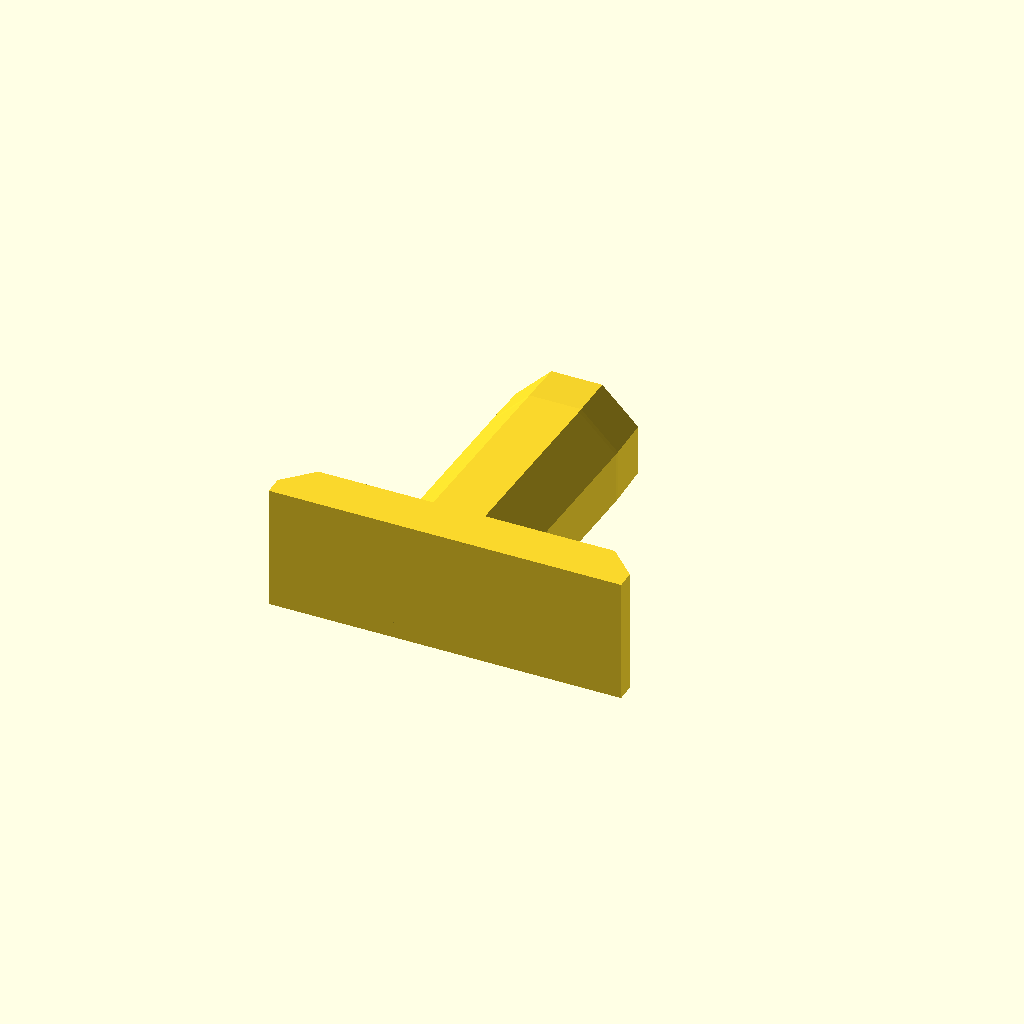
Cell 1: the model at its default parameters.
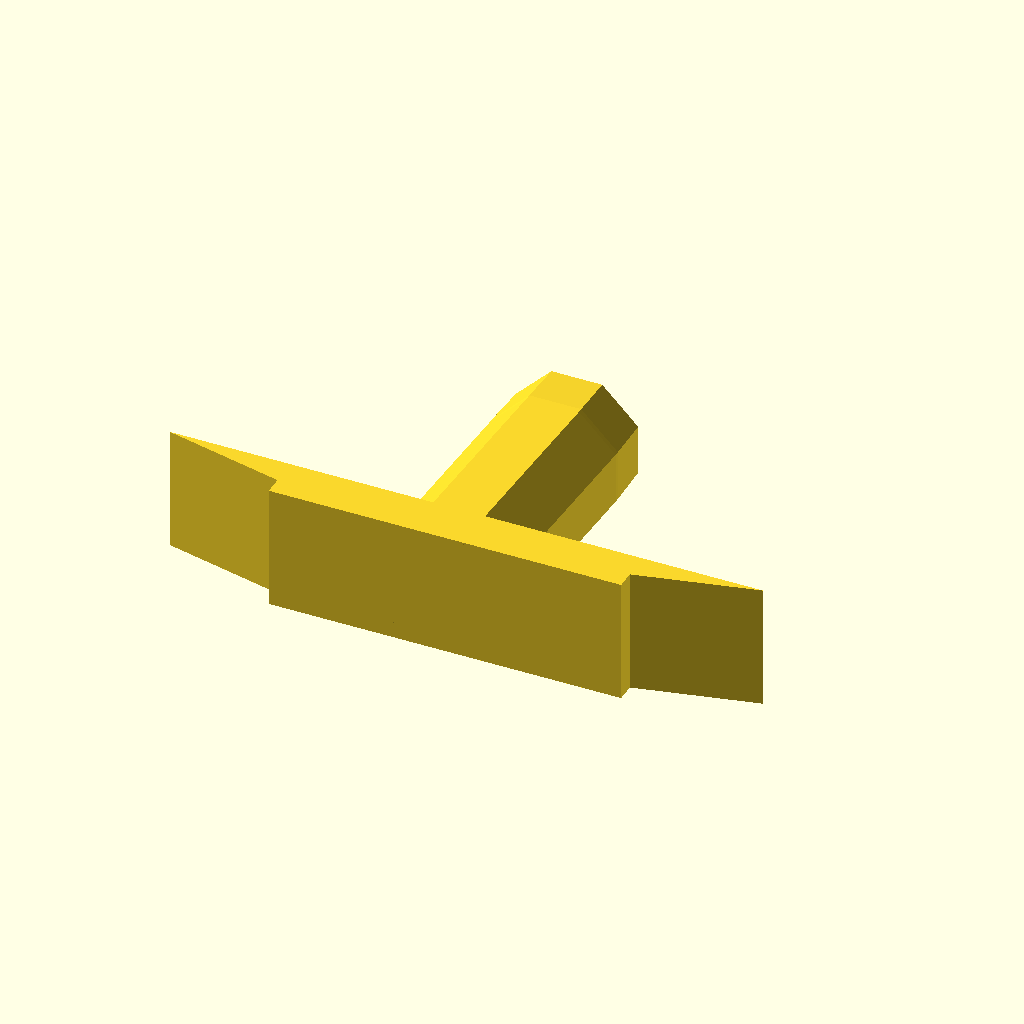
Cell 2: plate_top_width = 64 (everything else at default).
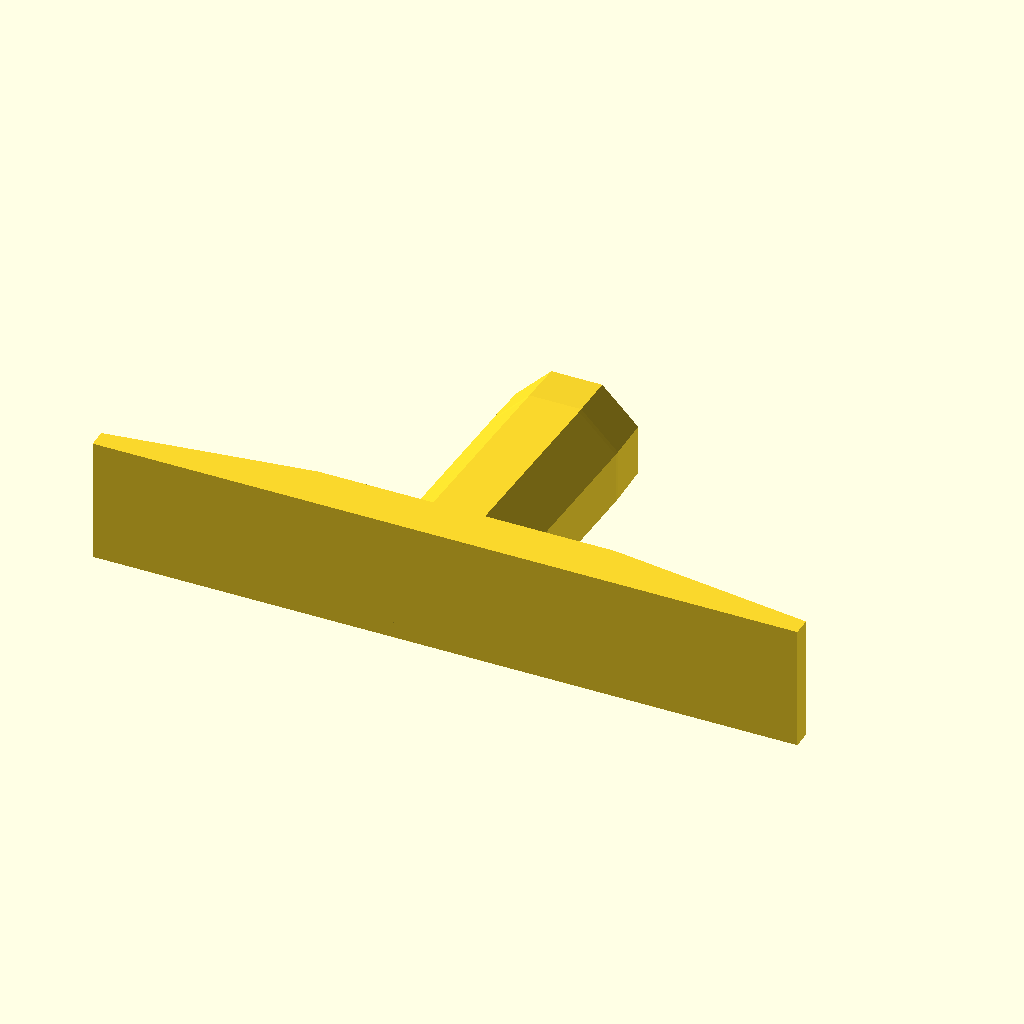
Cell 3: the same model with plate_bottom_width = 76.
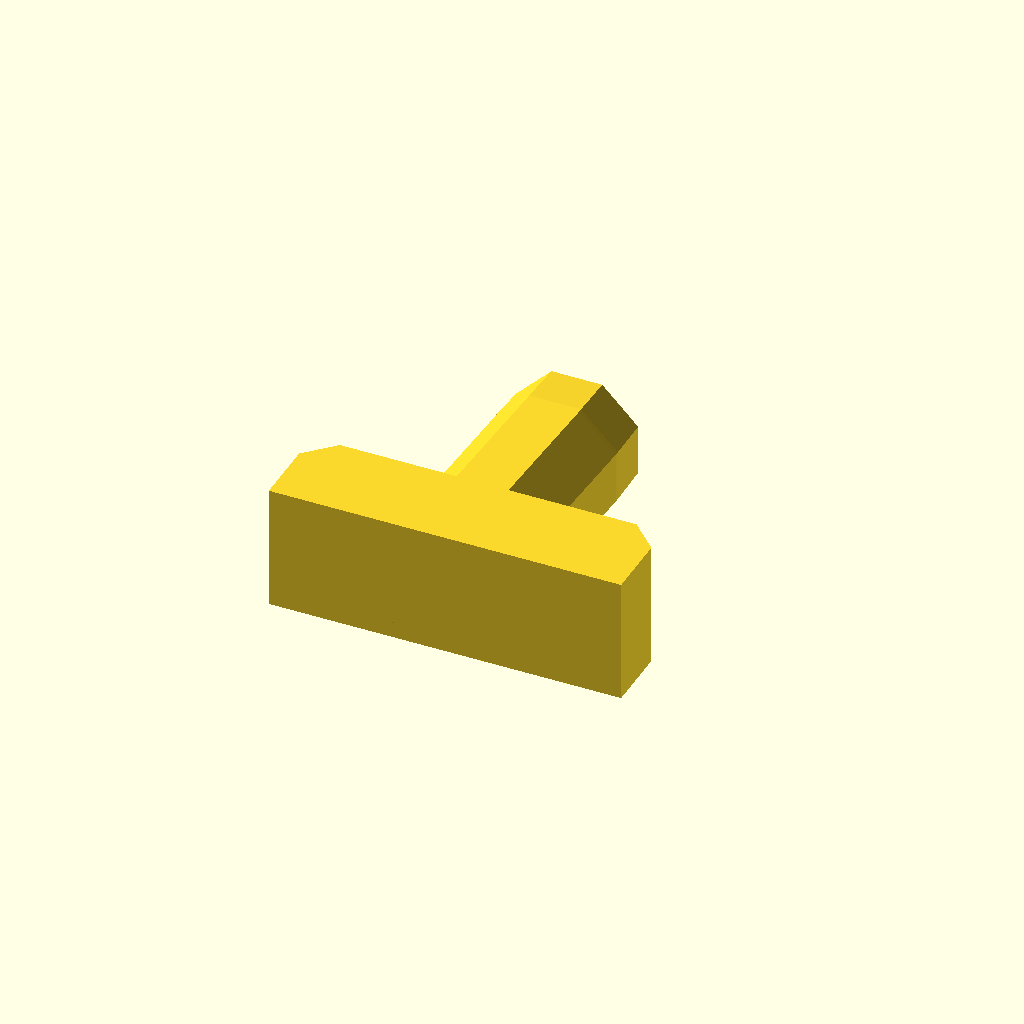
Cell 4 — plate_height set to 10, the other parameters unchanged.
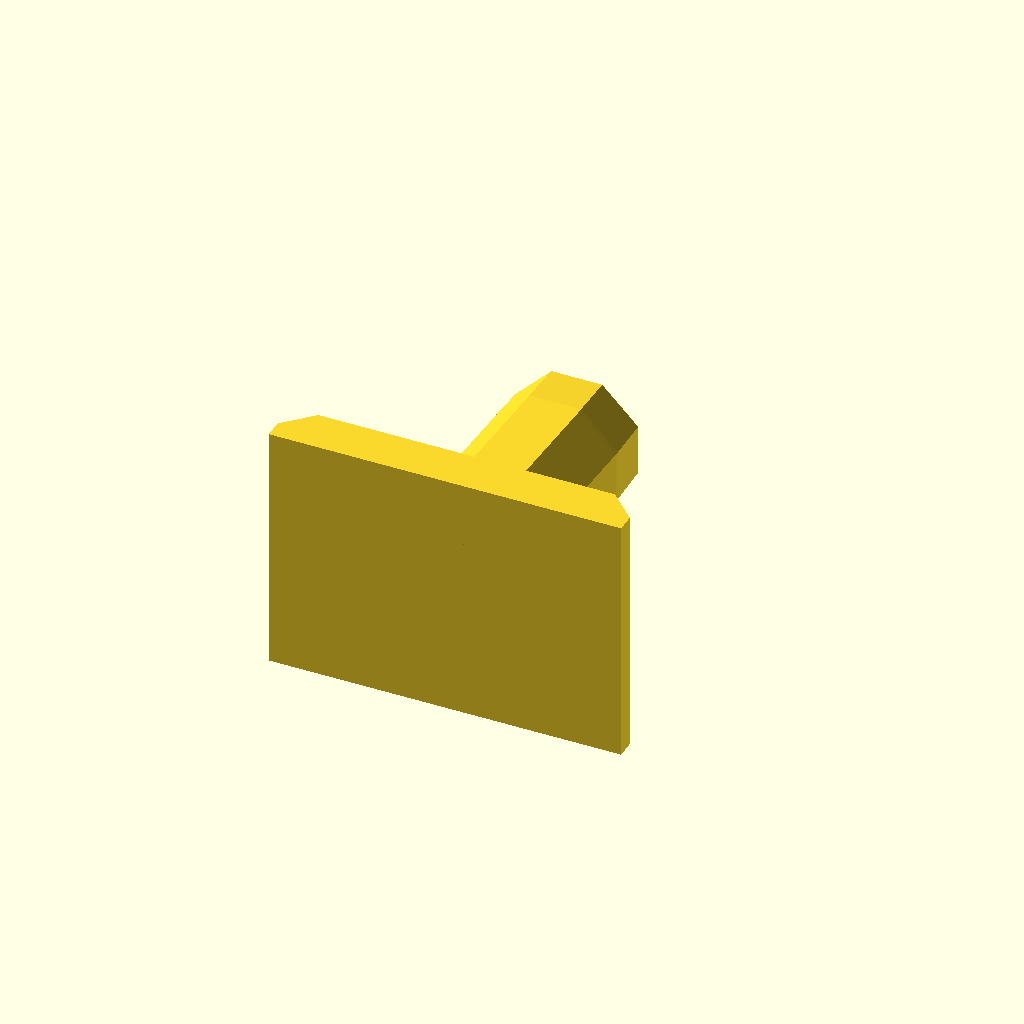
Cell 5: the same model with plate_length = 27.
All cells are drawn from one camera (rotation 55°, 0°, 25°, orthographic, colour scheme Cornfield), so only the parameter changes between them.
OpenSCAD source file arca-peg/src/arca-peg.scad:
/**
* Arca Swiss Plate + Multiboard Peg v1.0.0
*/

// --- Dimensions ---
plate_top_width = 32;
plate_bottom_width = 38;
plate_height = 5;
plate_length = 13.5; // Matching peg width for uniform print height
dovetail_h = 3;
base_h = plate_height - dovetail_h;

// --- Styling ---
$fn = 100;

module arca_plate_profile() {
  polygon(
    [
      [-plate_bottom_width / 2, 0],
      [plate_bottom_width / 2, 0],
      [plate_bottom_width / 2, base_h],
      [plate_top_width / 2, plate_height],
      [-plate_top_width / 2, plate_height],
      [-plate_bottom_width / 2, base_h],
    ]
  );
}

module arca_plate() {
  rotate([90, 0])
    linear_extrude(height=plate_length, center=true)
      arca_plate_profile();
}

module peg() {
  translate([0, 0, 31])
    rotate([90, 180, 0])
      translate([-6.75, 0, -6.75])
        import("25mm-push-fit-peg.stl");
}

module functional_assembly() {
  arca_plate();
  peg();
}

rotate([-90, 0, 0])
  functional_assembly();
Parameter table extracted from the source (name, type, default, range or options):
plate_top_width: number, default 32
plate_bottom_width: number, default 38
plate_height: number, default 5
plate_length: number, default 13.5
dovetail_h: number, default 3
